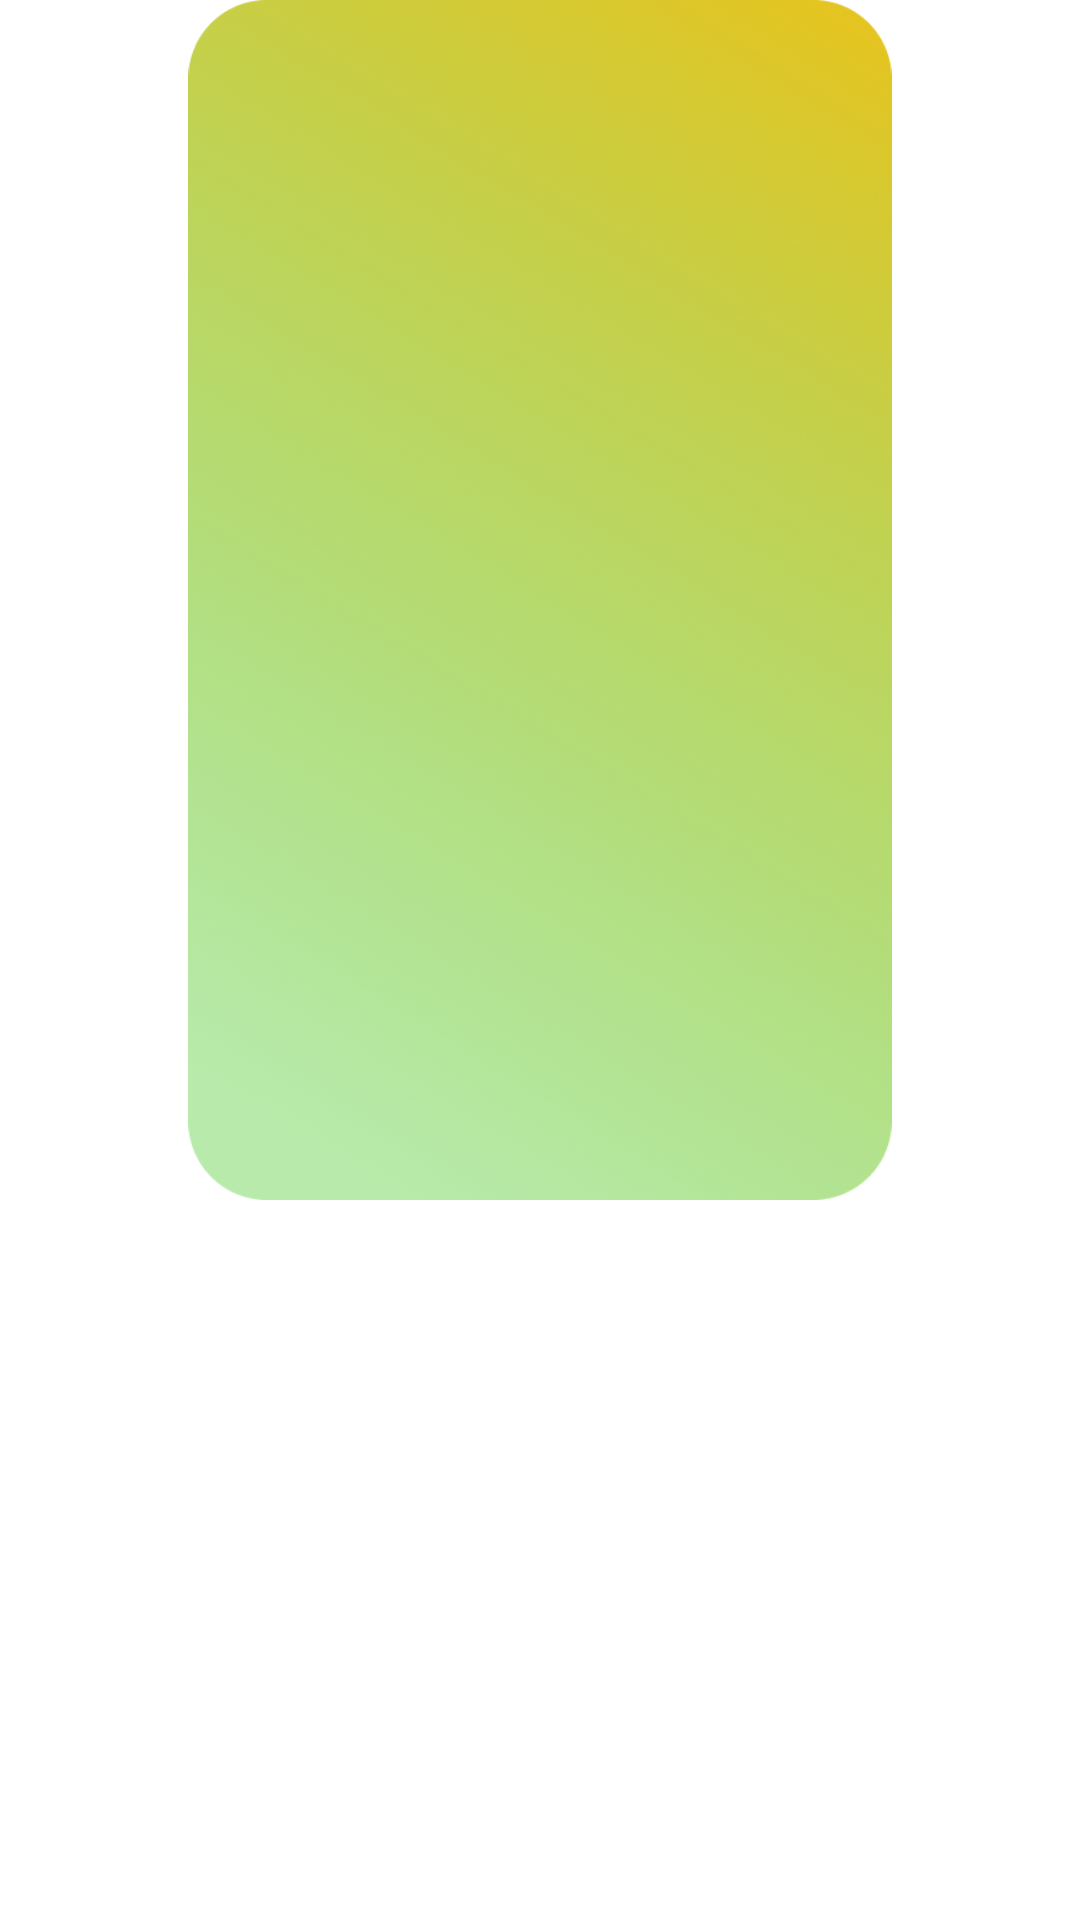

Reconstruct the res/layout file that produces this screen, plus the resources it refers to.
<!-- AndroidManifest.xml: application theme Theme.Selfagram -->
<!-- res/layout/alert_image_preview.xml -->
<?xml version="1.0" encoding="utf-8"?>
<RelativeLayout xmlns:android="http://schemas.android.com/apk/res/android"
    android:layout_width="wrap_content"
    android:layout_height="wrap_content"
    xmlns:tools="http://schemas.android.com/tools"
    tools:context=".Alt">

    <ImageView
        android:id="@+id/img"
        android:layout_width="match_parent"
        android:layout_height="400dp"
        android:src="@drawable/img_2" />
</RelativeLayout>
<!-- resources referenced by this layout -->
<resources>
  <!-- drawable img_2: png bitmap (drawable, 514965 bytes) -->
  <style name="Theme.Selfagram" parent="Theme.MaterialComponents.DayNight.NoActionBar">
          
          <item name="colorPrimary">@color/black</item>
          <item name="colorPrimaryVariant">@color/black</item>
          <item name="colorOnPrimary">@color/white</item>
          
          <item name="colorSecondary">@color/black</item>
          <item name="colorSecondaryVariant">@color/black</item>
          <item name="colorOnSecondary">@color/black</item>
          
          <item name="android:statusBarColor">?attr/colorPrimaryVariant</item>
          
      </style>
  <!-- not gathered from this repository: default colours our renderer supplied (Android Studio template values) -->
  <color name="black">#FF000000</color>
  <color name="white">#FFFFFFFF</color>
</resources>
